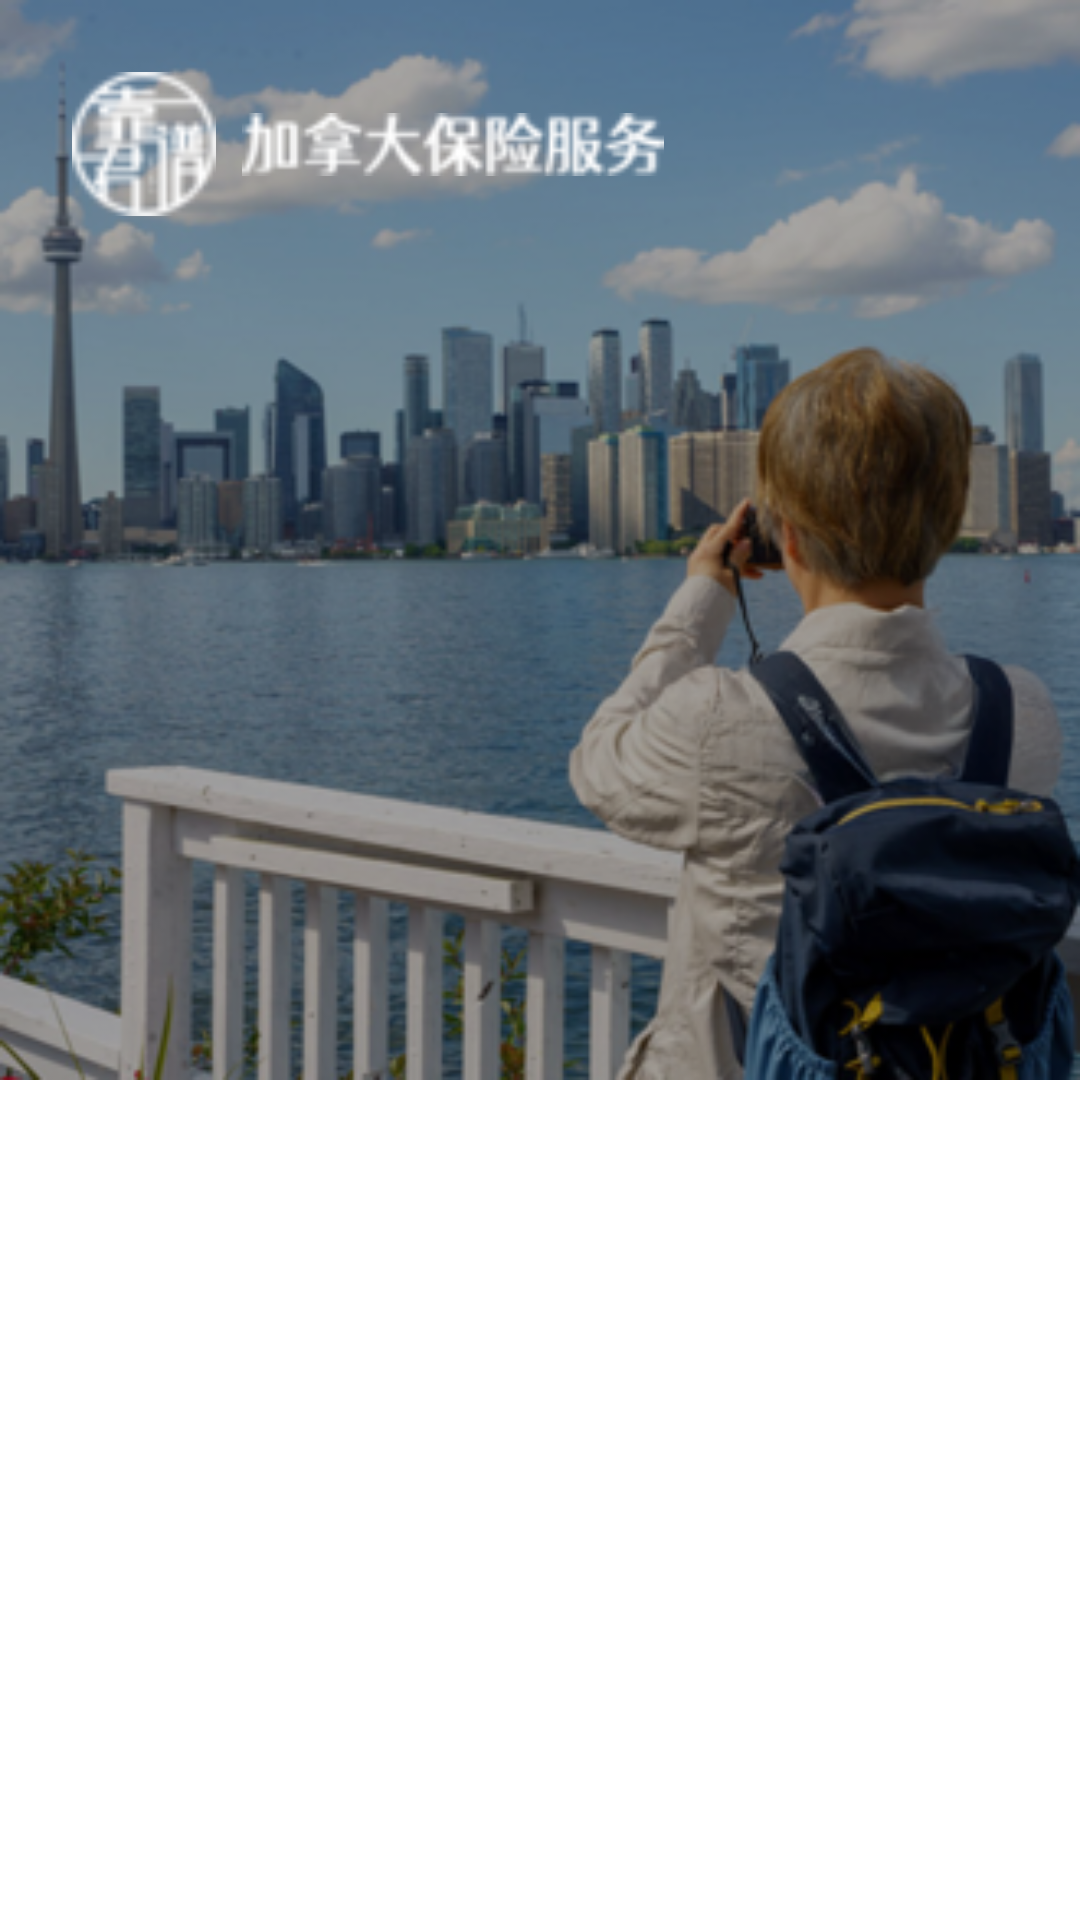

Android layout source for this screen:
<!-- AndroidManifest.xml: application theme Theme.KPJApp -->
<!-- res/layout/layout_header.xml -->
<?xml version="1.0" encoding="utf-8"?>
<androidx.constraintlayout.widget.ConstraintLayout xmlns:android="http://schemas.android.com/apk/res/android"
    xmlns:app="http://schemas.android.com/apk/res-auto"
    android:layout_width="match_parent"
    android:layout_height="wrap_content">

    <androidx.appcompat.widget.AppCompatImageView
        android:layout_width="match_parent"
        android:layout_height="0dp"
        app:layout_constraintDimensionRatio="1:1"
        app:layout_constraintTop_toTopOf="parent"
        app:srcCompat="@mipmap/header_calculator" />

    <androidx.appcompat.widget.AppCompatImageView
        android:layout_width="match_parent"
        android:layout_height="0dp"
        android:alpha="0.35"
        app:layout_constraintDimensionRatio="1:1"
        app:layout_constraintTop_toTopOf="parent"
        app:srcCompat="@color/black" />

    <androidx.appcompat.widget.AppCompatImageView
        android:id="@+id/ivLogo"
        android:layout_width="48dp"
        android:layout_height="48dp"
        android:layout_marginStart="24dp"
        android:layout_marginTop="24dp"
        app:layout_constraintStart_toStartOf="parent"
        app:layout_constraintTop_toTopOf="parent"
        app:srcCompat="@mipmap/logo" />

    <androidx.appcompat.widget.AppCompatImageView
        android:layout_width="142dp"
        android:layout_height="wrap_content"
        android:layout_marginStart="8dp"
        android:adjustViewBounds="true"
        app:layout_constraintBottom_toBottomOf="@+id/ivLogo"
        app:layout_constraintStart_toEndOf="@+id/ivLogo"
        app:layout_constraintTop_toTopOf="@+id/ivLogo"
        app:srcCompat="@mipmap/title" />

    <androidx.appcompat.widget.AppCompatImageView
        android:layout_width="36dp"
        android:layout_height="36dp"
        android:layout_marginTop="32dp"
        android:layout_marginEnd="40dp"
        android:padding="4dp"
        android:tint="@color/white"
        app:layout_constraintEnd_toEndOf="parent"
        app:layout_constraintTop_toTopOf="parent"
        app:srcCompat="@drawable/ic_menu" />

    <androidx.appcompat.widget.AppCompatTextView
        android:id="@+id/tvTheKpj"
        android:layout_width="wrap_content"
        android:layout_height="wrap_content"
        android:layout_marginStart="24dp"
        android:layout_marginBottom="48dp"
        android:text="theKpj"
        android:textColor="@color/white"
        android:textSize="16sp"
        app:layout_constraintBottom_toBottomOf="parent"
        app:layout_constraintStart_toStartOf="parent" />

    <androidx.appcompat.widget.AppCompatImageView
        android:id="@+id/ivArrow"
        android:layout_width="24dp"
        android:layout_height="wrap_content"
        android:layout_marginStart="8dp"
        android:adjustViewBounds="true"
        android:tint="@color/white"
        app:layout_constraintBottom_toBottomOf="@+id/tvTheKpj"
        app:layout_constraintStart_toEndOf="@+id/tvTheKpj"
        app:layout_constraintTop_toTopOf="@+id/tvTheKpj"
        app:srcCompat="@drawable/ic_arrow" />

    <androidx.appcompat.widget.AppCompatTextView
        android:layout_width="wrap_content"
        android:layout_height="wrap_content"
        android:layout_marginStart="8dp"
        android:text="travel insurance"
        android:textColor="@color/white"
        android:textSize="16sp"
        app:layout_constraintBottom_toBottomOf="@+id/ivArrow"
        app:layout_constraintStart_toEndOf="@+id/ivArrow"
        app:layout_constraintTop_toTopOf="@+id/ivArrow" />

    <androidx.appcompat.widget.AppCompatTextView
        android:layout_width="200dp"
        android:layout_height="wrap_content"
        android:layout_marginBottom="8dp"
        android:text="Canada Travel Medical Insurance"
        android:textColor="@color/white"
        android:textSize="24sp"
        android:textStyle="bold"
        app:layout_constraintBottom_toBottomOf="@+id/tvTheKpj"
        app:layout_constraintBottom_toTopOf="@+id/tvTheKpj"
        app:layout_constraintStart_toStartOf="@+id/tvTheKpj" />
</androidx.constraintlayout.widget.ConstraintLayout>
<!-- resources referenced by this layout -->
<resources>
  <color name="black">#FF000000</color>
  <color name="white">#FFFFFFFF</color>
  <!-- drawable ic_arrow (drawable) -->
  <vector xmlns:android="http://schemas.android.com/apk/res/android"
      android:width="24dp"
      android:height="24dp"
      android:autoMirrored="true"
      android:viewportWidth="24"
      android:viewportHeight="24">
  
      <path
          android:fillColor="#000000"
          android:pathData="M16.01,11H4v2h12.01v3L20,12l-3.99,-4z" />
  
  </vector>
  <!-- mipmap header_calculator: png bitmap (mipmap-mdpi, 25212 bytes) -->
  <!-- mipmap logo: png bitmap (mipmap-hdpi, 622 bytes) -->
  <!-- mipmap title: png bitmap (mipmap-hdpi, 856 bytes) -->
  <style name="Theme.KPJApp" parent="Theme.MaterialComponents.Light.NoActionBar">
          
          <item name="colorPrimary">@color/purple_500</item>
          <item name="colorPrimaryVariant">@color/purple_700</item>
          <item name="colorOnPrimary">@color/white</item>
          
          <item name="colorSecondary">@color/teal_200</item>
          <item name="colorSecondaryVariant">@color/teal_700</item>
          <item name="colorOnSecondary">@color/black</item>
          
          <item name="android:statusBarColor">?attr/colorPrimaryVariant</item>
          
      </style>
  <color name="purple_500">#FF6200EE</color>
  <color name="purple_700">#FF3700B3</color>
  <color name="teal_200">#FF03DAC5</color>
  <color name="teal_700">#FF018786</color>
</resources>
